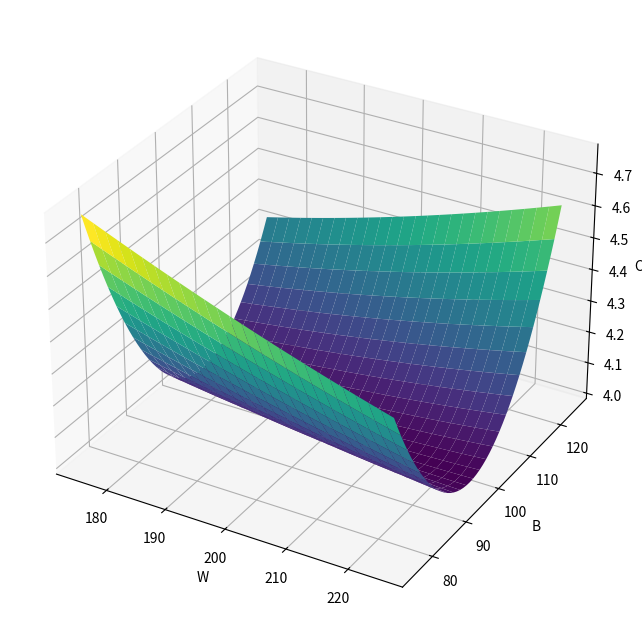
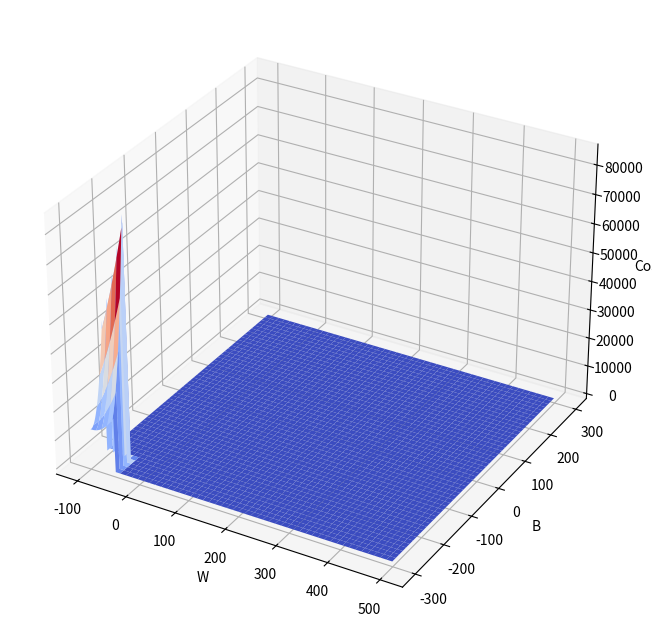

Here is the Python script that generated these plots, in order:
import numpy as np
import matplotlib.pyplot as plt


def compute_cost(x, y, w, b):
    y_hat = w * x + b
    cost = np.mean(np.sum((y_hat - y)**2)) / 2
    return cost


np.random.seed(43)
w = 200
b = 100
x = np.linspace(0, 10, 500)
y = w * x + b
y1 = np.array([np.random.randn()*400 + y[i] for i in range(len(x))])

ws = np.array(range(175, 226))
bs = np.array(range(75, 126))


j_wb = np.zeros((len(ws), len(bs)))
for i, w in enumerate(ws):
    for j, b in enumerate(bs):
        cost = compute_cost(x, y1, w, b)
        j_wb[i, j] = cost


W, B = np.meshgrid(ws, bs)
fig = plt.figure(figsize=(10, 8))
ax = fig.add_subplot(111, projection='3d')
ax.plot_surface(W, B, j_wb, cmap='viridis')

ax.set_xlabel('W')
ax.set_ylabel('B')
ax.set_zlabel('Cost')

plt.show()


x_train = np.array([1.0, 1.7, 2.0, 2.5, 3.0, 3.2])
y_train = np.array([250, 300, 480,  430,   630, 730,])


ws1 = np.array([i for i in range(-100, 500)])
bs1 = np.array([i for i in range(-300, 300)])
print(len(ws1))
print(len(bs1))
"""
600
600
"""

y_hat = np.zeros((len(ws1), len(bs1)))

for i, w in enumerate(ws):
    for j, b in enumerate(bs):
        cost1 = compute_cost(x_train, y_train, w, b)
        y_hat[i, j] = cost1


w1, b1 = np.meshgrid(ws1, bs1)
fig = plt.figure(figsize=(10, 8))
ax = fig.add_subplot(111, projection='3d')
ax.plot_surface(w1, b1, y_hat , cmap='coolwarm')
ax.set_xlabel('W')
ax.set_ylabel('B')
ax.set_zlabel('Cost')
ax.set_label("Cost Function")

plt.show()

